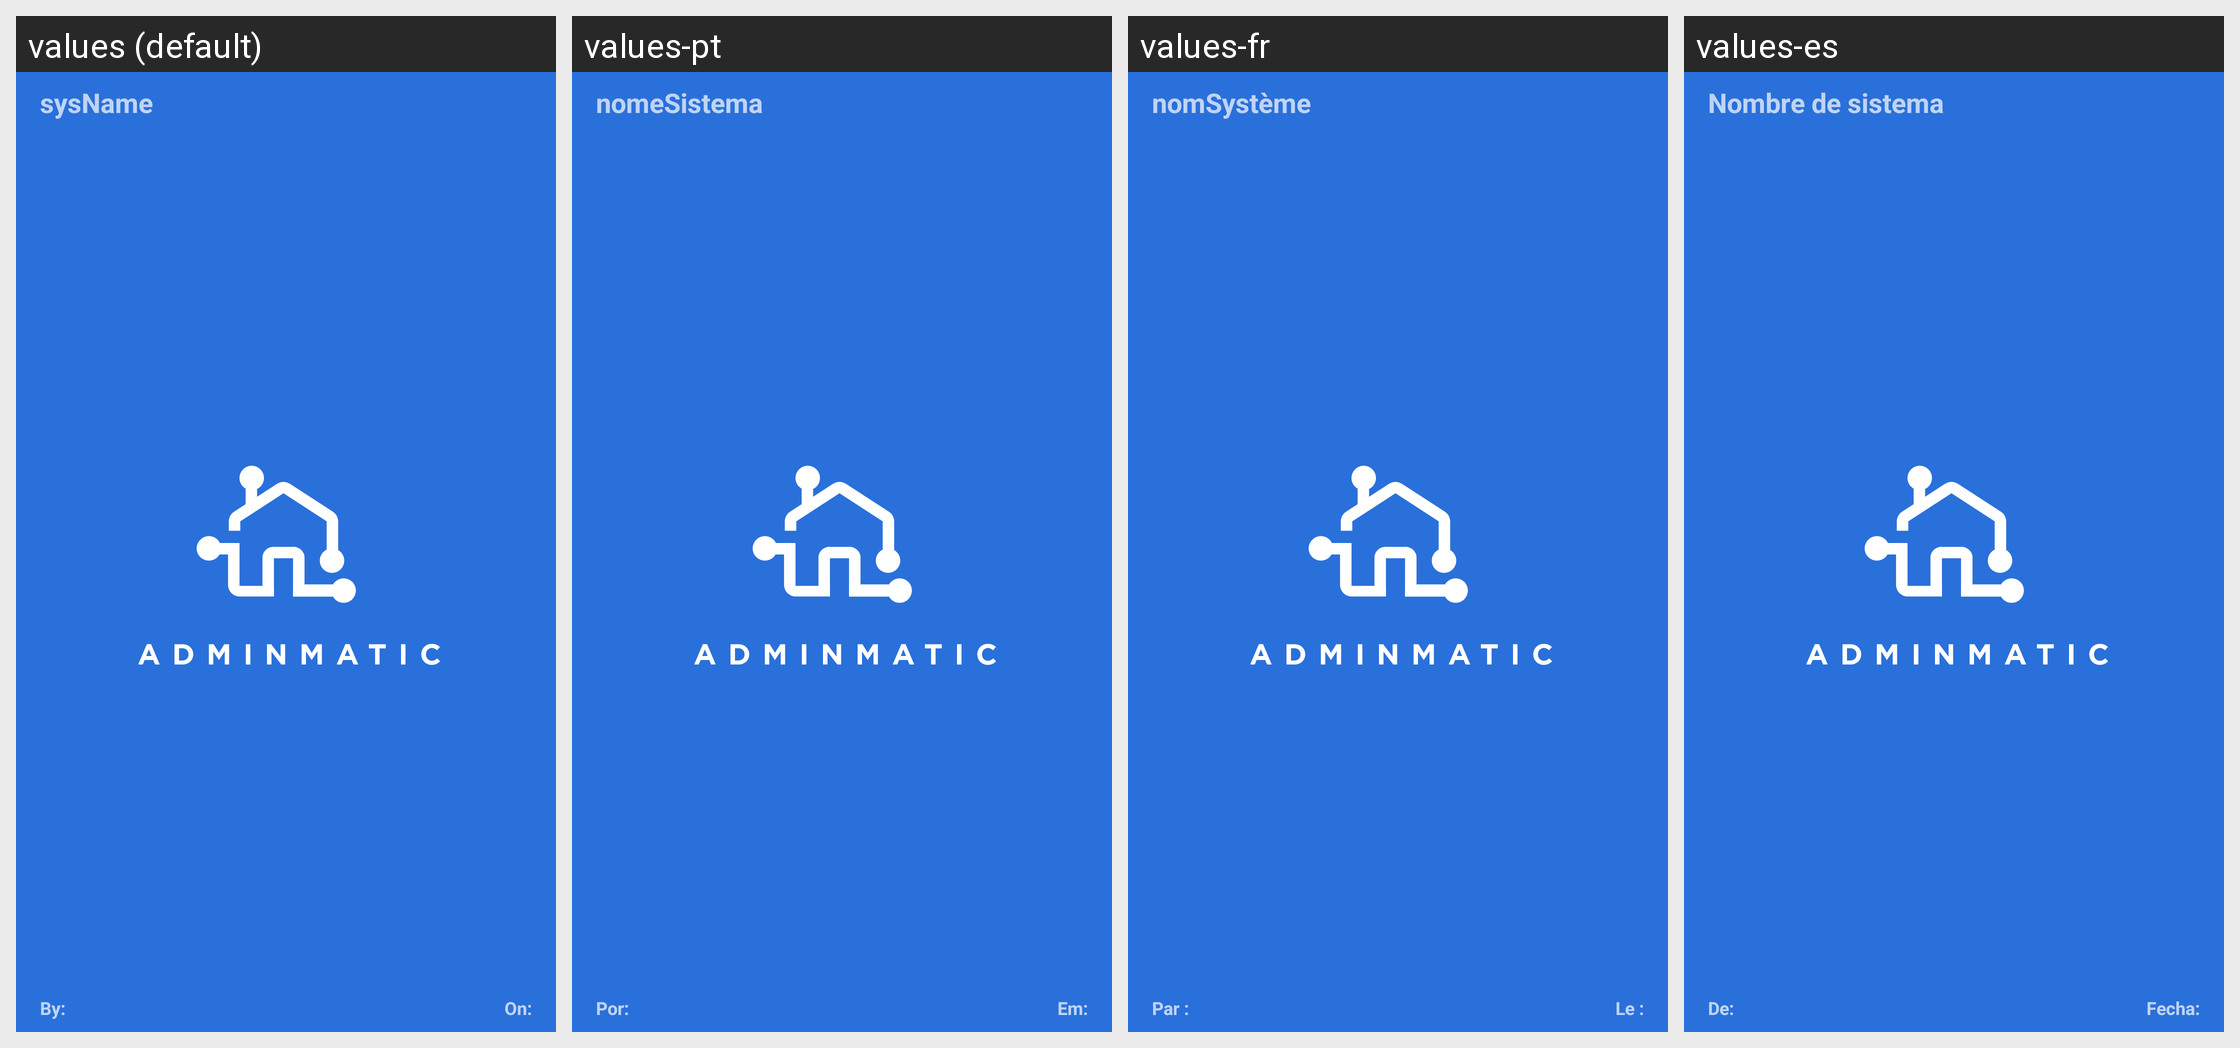

The same Android screen rendered under several of its app's locales, left to right. List the strings drawn on it with the default value and each locale's translation.
Android screen res/layout/service_history_list_item.xml rendered under 4 locales, left to right: values (default), values-pt, values-fr, values-es. Device: Nexus 5 (rendered at 1080×1920; each locale shown at half size, 540×960, under a caption strip naming it); theme splashScreenTheme.
Strings drawn on this screen, with the default value and each locale's value (text and hints the layout hard-codes, and strings that could not be matched under every locale, appear in the picture but are not listed):

sysname
  values: sysName
  values-pt: nomeSistema
  values-fr: nomSystème
  values-es: Nombre de sistema

addedBy
  values: By:
  values-pt: Por:
  values-fr: Par :
  values-es: De:

completedDate
  values: On:
  values-pt: Em:
  values-fr: Le :
  values-es: Fecha:
